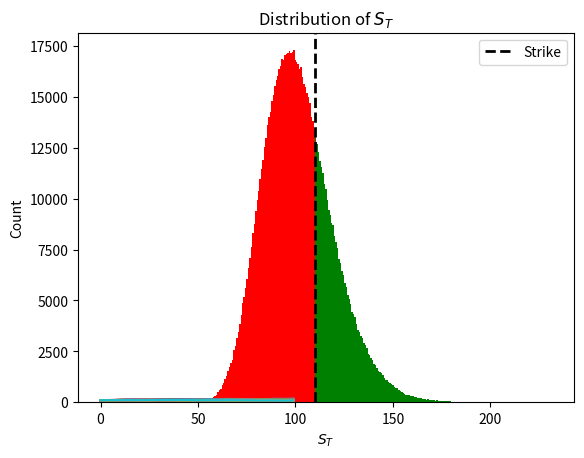

This chart was generated by the following Python code:
import numpy as np
import matplotlib.pyplot as plt
import scipy.stats as sc

def geo_paths(S, T, r, q, sigma, steps, N):
    """
    Inputs
    #S = Current stock Price
    #K = Strike Price
    #T = Time to maturity 1 year = 1, 1 months = 1/12
    #r = risk free interest rate
    #q = dividend yield
    # sigma = volatility 
    
    Output
    # [steps,N] Matrix of asset paths 
    """
    dt = T/steps
    #S_{T} = ln(S_{0})+\int_{0}^T(\mu-\frac{\sigma^2}{2})dt+\int_{0}^T \sigma dW(t) ------ this is the european call option ito's process that I derived on paper
    ST = np.log(S) +  np.cumsum(((r - q - sigma**2/2)*dt +\
                              sigma*np.sqrt(dt) * \
                              np.random.normal(size=(steps,N))),axis=0)
    
    return np.exp(ST)


S = 100 #stock price S_{0}
K = 110 # strike
T = 1/2 # time to maturity
r = 0.05 # risk free risk in annual %
q = 0.02 # annual dividend rate
sigma = 0.25 # annual volatility in %
steps = 100 # time steps
N = 1000 # number of trials

paths= geo_paths(S,T,r, q,sigma,steps,N)

plt.plot(paths)
plt.xlabel("Time Increments")
plt.ylabel("Stock Price")
plt.title("Geometric Brownian Motion")
plt.show()

def black_scholes_call(S,K,T,r,q,sigma):
    """
    Inputs
    #S = Current stock Price
    #K = Strike Price
    #T = Time to maturity 1 year = 1, 1 months = 1/12
    #r = risk free interest rate
    #q = dividend yield
    # sigma = volatility 
    
    Output
    # call_price = value of the option 
    """
    d1 = (np.log(S/K) + (r - q + sigma**2/2)*T) / (sigma*np.sqrt(T))
    d2 = d1 - sigma* np.sqrt(T)
    
    call = S * np.exp(-q*T)* sc.norm.cdf(d1) - K * np.exp(-r*T)*sc.norm.cdf(d2)
    return call



payoffs = np.maximum(paths[-1]-K, 0)
option_price = np.mean(payoffs)*np.exp(-r*T) #discounting back to present value

bs_price = black_scholes_call(S,K,T,r,q,sigma)

print(f"Black Scholes Price is {bs_price}")
print(f"Simulated price is {option_price}")

# The higher N is, the more samples there are, and due to CLT, it will eventually approximate the black scholes call as N increases.

N=1000000
paths= geo_paths(S, T, r, q,sigma, steps, N)
payoffs = np.maximum(paths[-1]-K, 0)
option_price = np.exp(-r*T)*np.mean(payoffs)

bs_price = black_scholes_call(S,K,T,r,q,sigma)

print(f"Black Scholes Price is {bs_price}")
print(f"Simulated price is {option_price}")


n, bins, patches = plt.hist(paths[-1],bins=250);
for c, p in zip(bins, patches):
    if c > K:
        plt.setp(p, 'facecolor', 'green')
    else:
        plt.setp(p, 'facecolor', 'red')

plt.axvline(K, color='black', linestyle='dashed', linewidth=2,label="Strike")
plt.title("Distribution of $S_{T}$")
plt.xlabel("$S_{T}$")
plt.ylabel('Count')
plt.legend()
plt.show()